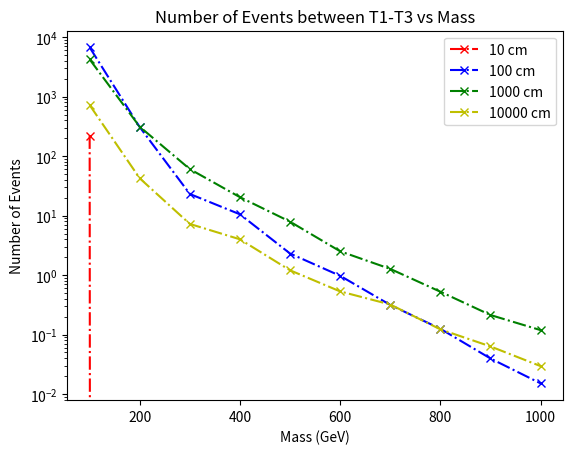

Source code (Python):
import matplotlib.pyplot as plt
import numpy as np

## for 10 cm 
x1 = [100, 200, 300, 400, 500, 600, 700, 800, 900, 1000]
y1 = [16,0,0,0,0,0,0,0,0,0]
y1 = [element / 10000 for element in y1]
xsec_prod = [2.428e-08,1.902e-09,3.969e-10,1.229e-10,4.592e-11,1.984e-11 ,9.366e-12,4.775e-12,2.175e-12,1.328e-12]
xsec_prod = [element * 1e-3 for element in xsec_prod]

 # https://lhcb.web.cern.ch/speakersbureau/html/PerformanceNumbers.html
L = 5.7e15 # LHCb run 2 integrated lumniosity
N1 = L * np.multiply(y1,xsec_prod) 
plt.plot(x1, N1,marker='x', linestyle='dashdot', color='r', label='10 cm')


## for 100 cm 
x2 = [100, 200, 300, 400, 500, 600, 700, 800, 900, 1000]
y2 = [486,283,102,150,88,86,59,46,32,20]
y2 = [element / 10000 for element in y2]
N2 = L * np.multiply(y2,xsec_prod) 
plt.plot(x2, N2,marker='x', linestyle='dashdot', color='b', label='100 cm')

## for 1000 cm 
x3 = [100, 200, 300, 400, 500, 600, 700, 800, 900, 1000]
y3 = [305,287,267,291,302,222,238,193,172,157]
y3 = [element / 10000 for element in y3]

N3 = L * np.multiply(y3,xsec_prod) 
plt.plot(x3, N3,marker='x', linestyle='dashdot', color='g', label='1000 cm')


x4 = [100, 200, 300, 400, 500, 600, 700, 800, 900, 1000]
y4 = [52,39,32,57,46,47,60,45,51,39]
y4 = [element / 10000 for element in y4]

N4 = L * np.multiply(y4,xsec_prod) 
plt.plot(x4, N4,marker='x', linestyle='dashdot', color='y', label='10000 cm')

plt.yscale('log')
plt.title('Number of Events between T1-T3 vs Mass')
plt.xlabel('Mass (GeV)')
plt.ylabel('Number of Events')
plt.legend()
plt.savefig('nEvent_T1-T3.pdf')  
plt.show()
